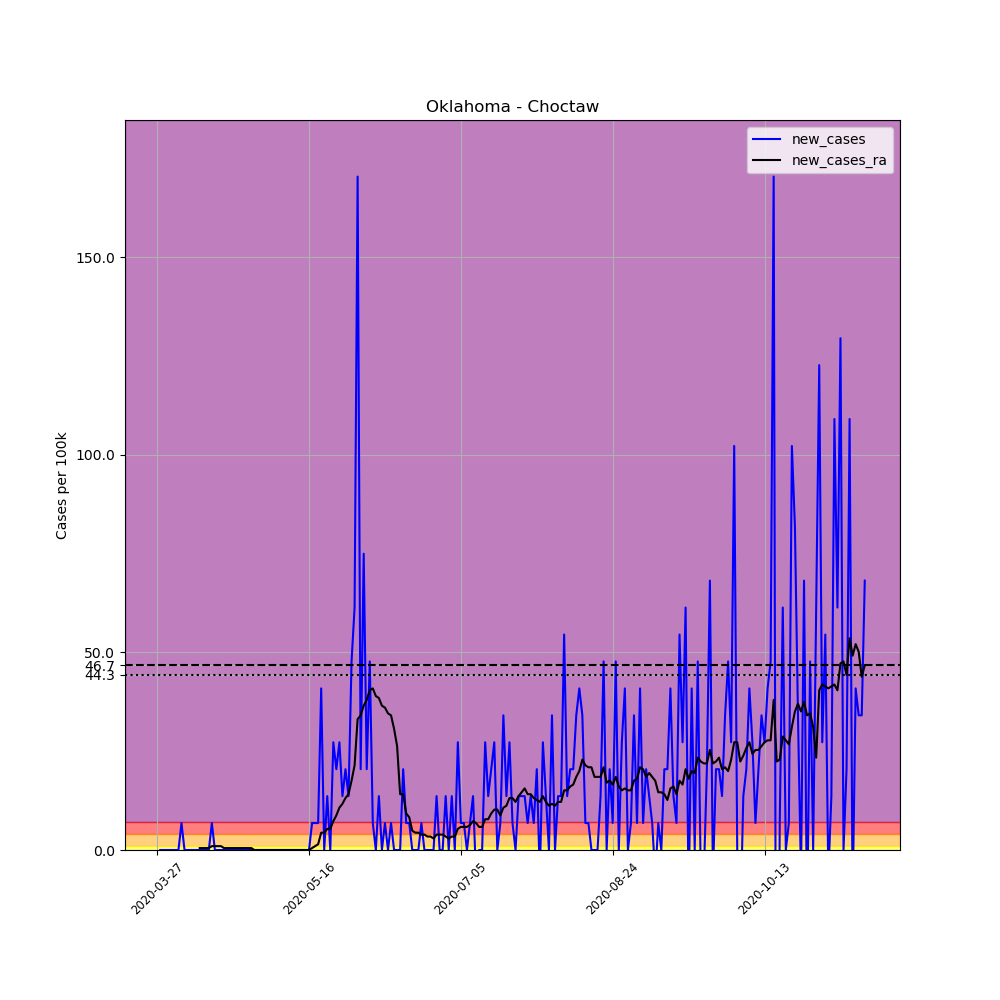

Values plotted in this chart, from the file beside it:
, date, county, state, fips, cases, deaths, COUNTY, STNAME, CTYNAME, POPESTIMATE2019, per_100k, new_cases, new_cases_ra
414856, 2020-03-27, Choctaw, Oklahoma, 40023, 1, 0, 23, Oklahoma, Choctaw, 14672, 6.816, , 
414857, 2020-03-28, Choctaw, Oklahoma, 40023, 1, 0, 23, Oklahoma, Choctaw, 14672, 6.816, 0.0, 
414858, 2020-03-29, Choctaw, Oklahoma, 40023, 1, 0, 23, Oklahoma, Choctaw, 14672, 6.816, 0.0, 
414859, 2020-03-30, Choctaw, Oklahoma, 40023, 1, 0, 23, Oklahoma, Choctaw, 14672, 6.816, 0.0, 
414860, 2020-03-31, Choctaw, Oklahoma, 40023, 1, 0, 23, Oklahoma, Choctaw, 14672, 6.816, 0.0, 
414861, 2020-04-01, Choctaw, Oklahoma, 40023, 1, 0, 23, Oklahoma, Choctaw, 14672, 6.816, 0.0, 
414862, 2020-04-02, Choctaw, Oklahoma, 40023, 1, 0, 23, Oklahoma, Choctaw, 14672, 6.816, 0.0, 
414863, 2020-04-03, Choctaw, Oklahoma, 40023, 1, 0, 23, Oklahoma, Choctaw, 14672, 6.816, 0.0, 
414864, 2020-04-04, Choctaw, Oklahoma, 40023, 2, 0, 23, Oklahoma, Choctaw, 14672, 13.63, 6.816, 
414865, 2020-04-05, Choctaw, Oklahoma, 40023, 2, 0, 23, Oklahoma, Choctaw, 14672, 13.63, 0.0, 
414866, 2020-04-06, Choctaw, Oklahoma, 40023, 2, 0, 23, Oklahoma, Choctaw, 14672, 13.63, 0.0, 
414867, 2020-04-07, Choctaw, Oklahoma, 40023, 2, 0, 23, Oklahoma, Choctaw, 14672, 13.63, 0.0, 
414868, 2020-04-08, Choctaw, Oklahoma, 40023, 2, 0, 23, Oklahoma, Choctaw, 14672, 13.63, 0.0, 
414869, 2020-04-09, Choctaw, Oklahoma, 40023, 2, 0, 23, Oklahoma, Choctaw, 14672, 13.63, 0.0, 
414870, 2020-04-10, Choctaw, Oklahoma, 40023, 2, 0, 23, Oklahoma, Choctaw, 14672, 13.63, 0.0, 0.4868
414871, 2020-04-11, Choctaw, Oklahoma, 40023, 2, 0, 23, Oklahoma, Choctaw, 14672, 13.63, 0.0, 0.4868
414872, 2020-04-12, Choctaw, Oklahoma, 40023, 2, 0, 23, Oklahoma, Choctaw, 14672, 13.63, 0.0, 0.4868
414873, 2020-04-13, Choctaw, Oklahoma, 40023, 2, 0, 23, Oklahoma, Choctaw, 14672, 13.63, 0.0, 0.4868
414874, 2020-04-14, Choctaw, Oklahoma, 40023, 3, 0, 23, Oklahoma, Choctaw, 14672, 20.45, 6.816, 0.9737
414875, 2020-04-15, Choctaw, Oklahoma, 40023, 3, 0, 23, Oklahoma, Choctaw, 14672, 20.45, 0.0, 0.9737
414876, 2020-04-16, Choctaw, Oklahoma, 40023, 3, 0, 23, Oklahoma, Choctaw, 14672, 20.45, 0.0, 0.9737
414877, 2020-04-17, Choctaw, Oklahoma, 40023, 3, 0, 23, Oklahoma, Choctaw, 14672, 20.45, 0.0, 0.9737
414878, 2020-04-18, Choctaw, Oklahoma, 40023, 3, 0, 23, Oklahoma, Choctaw, 14672, 20.45, 0.0, 0.4868
414879, 2020-04-19, Choctaw, Oklahoma, 40023, 3, 0, 23, Oklahoma, Choctaw, 14672, 20.45, 0.0, 0.4868
414880, 2020-04-20, Choctaw, Oklahoma, 40023, 3, 0, 23, Oklahoma, Choctaw, 14672, 20.45, 0.0, 0.4868
414881, 2020-04-21, Choctaw, Oklahoma, 40023, 3, 0, 23, Oklahoma, Choctaw, 14672, 20.45, 0.0, 0.4868
414882, 2020-04-22, Choctaw, Oklahoma, 40023, 3, 0, 23, Oklahoma, Choctaw, 14672, 20.45, 0.0, 0.4868
414883, 2020-04-23, Choctaw, Oklahoma, 40023, 3, 0, 23, Oklahoma, Choctaw, 14672, 20.45, 0.0, 0.4868
414884, 2020-04-24, Choctaw, Oklahoma, 40023, 3, 0, 23, Oklahoma, Choctaw, 14672, 20.45, 0.0, 0.4868
414885, 2020-04-25, Choctaw, Oklahoma, 40023, 3, 0, 23, Oklahoma, Choctaw, 14672, 20.45, 0.0, 0.4868
414886, 2020-04-26, Choctaw, Oklahoma, 40023, 3, 0, 23, Oklahoma, Choctaw, 14672, 20.45, 0.0, 0.4868
414887, 2020-04-27, Choctaw, Oklahoma, 40023, 3, 0, 23, Oklahoma, Choctaw, 14672, 20.45, 0.0, 0.4868
414888, 2020-04-28, Choctaw, Oklahoma, 40023, 3, 0, 23, Oklahoma, Choctaw, 14672, 20.45, 0.0, 0.0
414889, 2020-04-29, Choctaw, Oklahoma, 40023, 3, 0, 23, Oklahoma, Choctaw, 14672, 20.45, 0.0, 0.0
414890, 2020-04-30, Choctaw, Oklahoma, 40023, 3, 0, 23, Oklahoma, Choctaw, 14672, 20.45, 0.0, 0.0
414891, 2020-05-01, Choctaw, Oklahoma, 40023, 3, 0, 23, Oklahoma, Choctaw, 14672, 20.45, 0.0, 0.0
414892, 2020-05-02, Choctaw, Oklahoma, 40023, 3, 0, 23, Oklahoma, Choctaw, 14672, 20.45, 0.0, 0.0
414893, 2020-05-03, Choctaw, Oklahoma, 40023, 3, 0, 23, Oklahoma, Choctaw, 14672, 20.45, 0.0, 0.0
414894, 2020-05-04, Choctaw, Oklahoma, 40023, 3, 0, 23, Oklahoma, Choctaw, 14672, 20.45, 0.0, 0.0
414895, 2020-05-05, Choctaw, Oklahoma, 40023, 3, 0, 23, Oklahoma, Choctaw, 14672, 20.45, 0.0, 0.0
414896, 2020-05-06, Choctaw, Oklahoma, 40023, 3, 0, 23, Oklahoma, Choctaw, 14672, 20.45, 0.0, 0.0
414897, 2020-05-07, Choctaw, Oklahoma, 40023, 3, 0, 23, Oklahoma, Choctaw, 14672, 20.45, 0.0, 0.0
414898, 2020-05-08, Choctaw, Oklahoma, 40023, 3, 0, 23, Oklahoma, Choctaw, 14672, 20.45, 0.0, 0.0
414899, 2020-05-09, Choctaw, Oklahoma, 40023, 3, 0, 23, Oklahoma, Choctaw, 14672, 20.45, 0.0, 0.0
414900, 2020-05-10, Choctaw, Oklahoma, 40023, 3, 0, 23, Oklahoma, Choctaw, 14672, 20.45, 0.0, 0.0
414901, 2020-05-11, Choctaw, Oklahoma, 40023, 3, 0, 23, Oklahoma, Choctaw, 14672, 20.45, 0.0, 0.0
414902, 2020-05-12, Choctaw, Oklahoma, 40023, 3, 0, 23, Oklahoma, Choctaw, 14672, 20.45, 0.0, 0.0
414903, 2020-05-13, Choctaw, Oklahoma, 40023, 3, 0, 23, Oklahoma, Choctaw, 14672, 20.45, 0.0, 0.0
414904, 2020-05-14, Choctaw, Oklahoma, 40023, 3, 0, 23, Oklahoma, Choctaw, 14672, 20.45, 0.0, 0.0
414905, 2020-05-15, Choctaw, Oklahoma, 40023, 3, 0, 23, Oklahoma, Choctaw, 14672, 20.45, 0.0, 0.0
414906, 2020-05-16, Choctaw, Oklahoma, 40023, 3, 0, 23, Oklahoma, Choctaw, 14672, 20.45, 0.0, 0.0
414907, 2020-05-17, Choctaw, Oklahoma, 40023, 4, 0, 23, Oklahoma, Choctaw, 14672, 27.26, 6.816, 0.4868
414908, 2020-05-18, Choctaw, Oklahoma, 40023, 5, 0, 23, Oklahoma, Choctaw, 14672, 34.08, 6.816, 0.9737
414909, 2020-05-19, Choctaw, Oklahoma, 40023, 6, 0, 23, Oklahoma, Choctaw, 14672, 40.89, 6.816, 1.461
414910, 2020-05-20, Choctaw, Oklahoma, 40023, 12, 0, 23, Oklahoma, Choctaw, 14672, 81.79, 40.89, 4.382
414911, 2020-05-21, Choctaw, Oklahoma, 40023, 12, 0, 23, Oklahoma, Choctaw, 14672, 81.79, 0.0, 4.382
414912, 2020-05-22, Choctaw, Oklahoma, 40023, 14, 0, 23, Oklahoma, Choctaw, 14672, 95.42, 13.63, 5.355
414913, 2020-05-23, Choctaw, Oklahoma, 40023, 14, 0, 23, Oklahoma, Choctaw, 14672, 95.42, 0.0, 5.355
414914, 2020-05-24, Choctaw, Oklahoma, 40023, 18, 0, 23, Oklahoma, Choctaw, 14672, 122.7, 27.26, 7.303
414915, 2020-05-25, Choctaw, Oklahoma, 40023, 21, 0, 23, Oklahoma, Choctaw, 14672, 143.1, 20.45, 8.763
... 174 more rows
